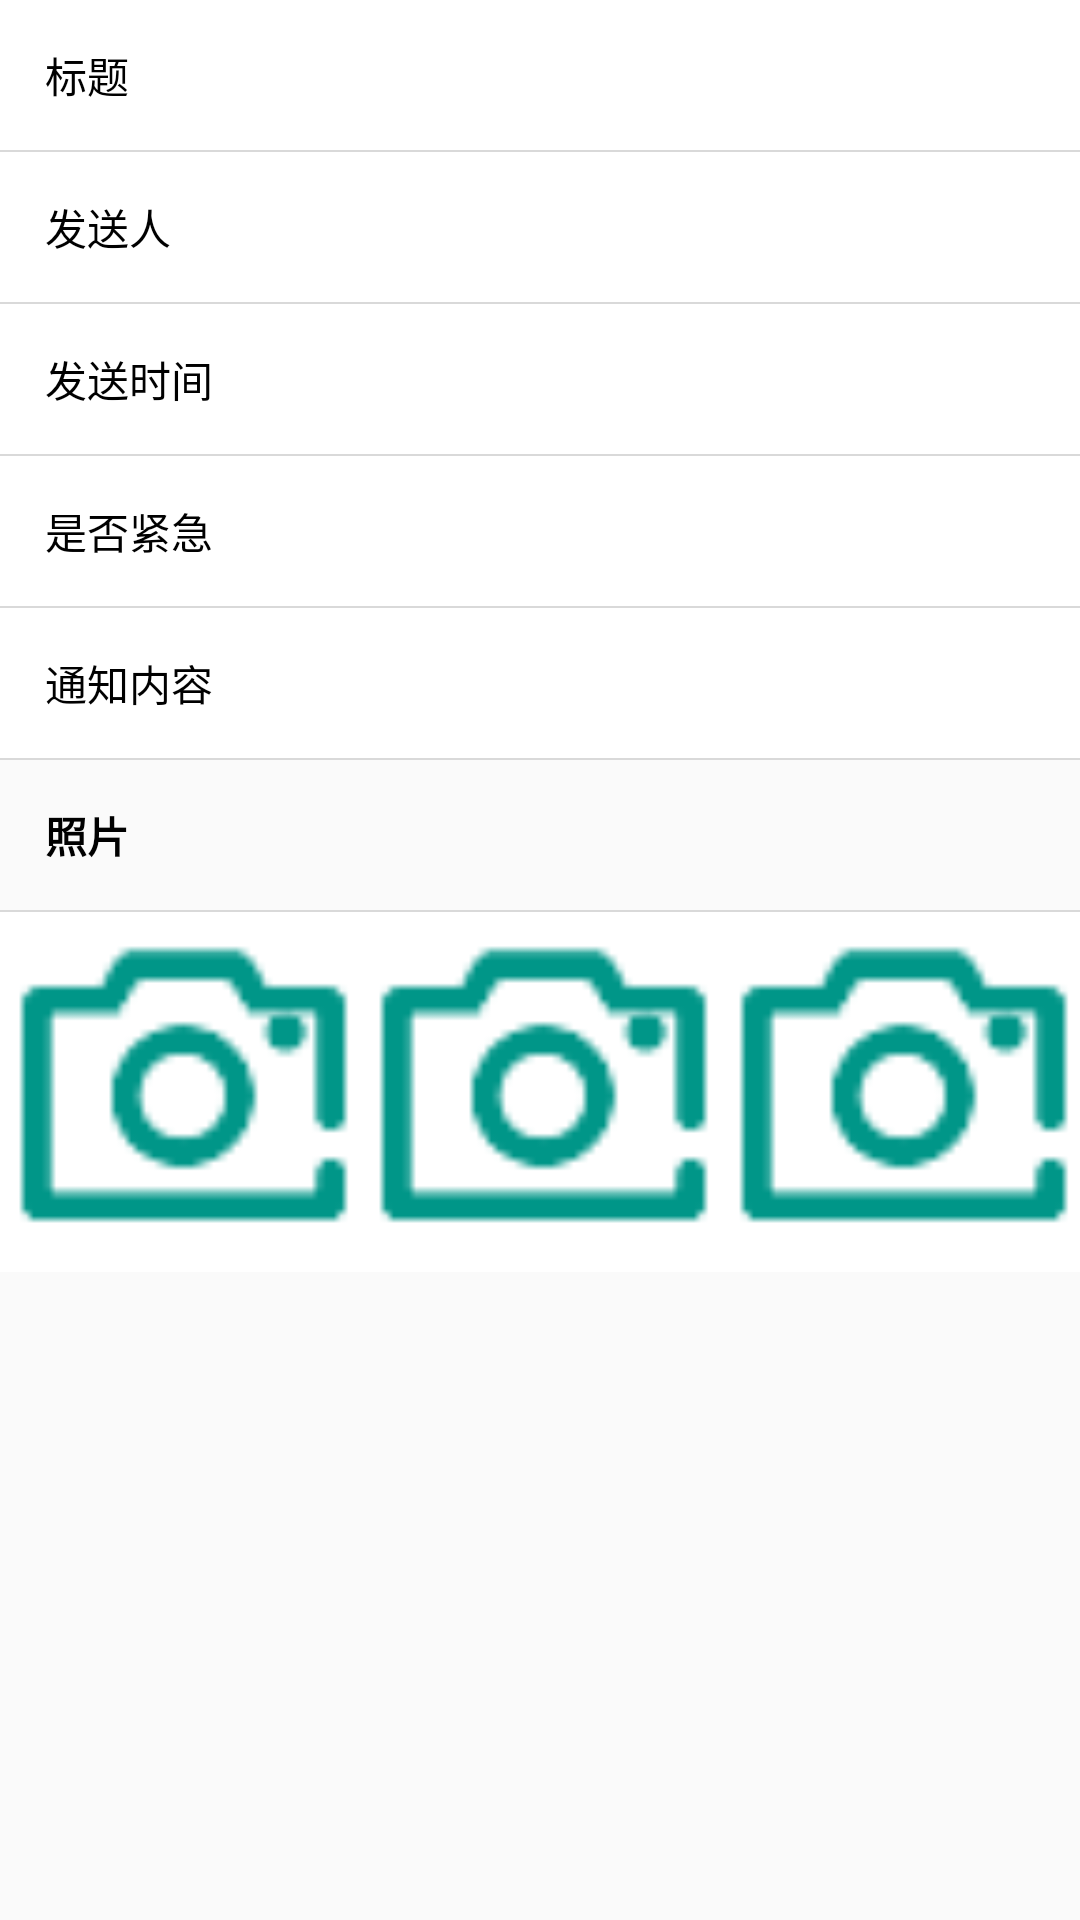

Android layout source for this screen:
<!-- AndroidManifest.xml: application theme AppTheme.NoActionBar -->
<!-- res/layout/activity_notice_detail.xml -->
<?xml version="1.0" encoding="utf-8"?>
<LinearLayout xmlns:android="http://schemas.android.com/apk/res/android"
    android:layout_width="match_parent"
    android:layout_height="match_parent"
    android:orientation="vertical">

    <ScrollView
        android:layout_width="match_parent"
        android:layout_height="match_parent">

        <LinearLayout
            android:layout_width="match_parent"
            android:layout_height="wrap_content"
            android:focusable="true"
            android:focusableInTouchMode="true"
            android:orientation="vertical">
            <LinearLayout
                android:layout_width="match_parent"
                android:layout_height="wrap_content"
                android:layout_gravity="center_horizontal"
                android:background="@color/white">

                <TextView
                    android:layout_width="0dp"
                    android:layout_height="50sp"
                    android:layout_gravity="center"
                    android:layout_marginLeft="15sp"
                    android:layout_weight="2"
                    android:gravity="center_vertical"
                    android:text="标题"
                    android:textColor="@color/black_text"
                    android:textSize="14sp" />

                <TextView
                    android:id="@+id/tv_title"
                    android:layout_width="0sp"
                    android:layout_height="50sp"
                    android:layout_gravity="center"
                    android:layout_weight="5"
                    android:background="@null"
                    android:gravity="center_vertical"
                    android:textSize="14sp" />
            </LinearLayout>

            <TextView
                android:layout_width="match_parent"
                android:layout_height="0.5dp"
                android:background="@color/divide_line" />

                <LinearLayout
                    android:layout_width="match_parent"
                    android:layout_height="wrap_content"
                    android:layout_gravity="center_horizontal"
                    android:background="@color/white"
                    android:weightSum="7">

                    <TextView
                        android:layout_width="0dp"
                        android:layout_height="50sp"
                        android:layout_gravity="center"
                        android:layout_marginLeft="15sp"
                        android:layout_weight="2"
                        android:gravity="center_vertical"
                        android:text="发送人"
                        android:textColor="@color/black_text"
                        android:textSize="14sp" />

                    <TextView
                        android:id="@+id/tv_sender"
                        android:layout_width="0dp"
                        android:layout_height="50sp"
                        android:layout_gravity="center"
                        android:layout_weight="5"
                        android:gravity="center_vertical"
                        android:textSize="14sp" />
                </LinearLayout>

                <TextView
                    android:layout_width="match_parent"
                    android:layout_height="0.5dp"
                    android:background="@color/divide_line" />

            <LinearLayout
                android:layout_width="match_parent"
                android:layout_height="wrap_content"
                android:layout_gravity="center_horizontal"
                android:background="@color/white"
                android:weightSum="7">

                <TextView
                    android:layout_width="0dp"
                    android:layout_height="50sp"
                    android:layout_gravity="center"
                    android:layout_marginLeft="15sp"
                    android:layout_weight="2"
                    android:gravity="center_vertical"
                    android:text="发送时间"
                    android:textColor="@color/black_text"
                    android:textSize="14sp" />

                <TextView
                    android:id="@+id/tv_send_date"
                    android:layout_width="0dp"
                    android:layout_height="50sp"
                    android:layout_gravity="center"
                    android:layout_weight="5"
                    android:gravity="center_vertical"
                    android:textSize="14sp" />
            </LinearLayout>

            <TextView
                android:layout_width="match_parent"
                android:layout_height="0.5dp"
                android:background="@color/divide_line" />

            <LinearLayout
                android:layout_width="match_parent"
                android:layout_height="wrap_content"
                android:layout_gravity="center_horizontal"
                android:background="@color/white"
                android:weightSum="7">
                <TextView
                    android:layout_width="0dp"
                    android:layout_height="50sp"
                    android:layout_gravity="center"
                    android:layout_marginLeft="15sp"
                    android:layout_weight="2"
                    android:gravity="center_vertical"
                    android:text="是否紧急"
                    android:textColor="@color/black_text"
                    android:textSize="14sp" />
                <TextView
                    android:id="@+id/tv_isurgent"
                    android:layout_width="0sp"
                    android:layout_height="50sp"
                    android:layout_gravity="center"
                    android:layout_weight="5"
                    android:background="@null"
                    android:gravity="center_vertical"
                    android:textSize="14sp" />
            </LinearLayout>
            <TextView
                android:layout_width="match_parent"
                android:layout_height="0.5dp"
                android:background="@color/divide_line" />


                <LinearLayout
                    android:layout_width="match_parent"
                    android:layout_height="wrap_content"
                    android:layout_gravity="center_horizontal"
                    android:background="@color/white"
                    android:weightSum="7">

                    <TextView
                        android:layout_width="0dp"
                        android:layout_height="50sp"
                        android:layout_gravity="center"
                        android:layout_marginLeft="15sp"
                        android:layout_weight="2"
                        android:gravity="center_vertical"
                        android:text="通知内容"
                        android:textColor="@color/black_text"
                        android:textSize="14sp" />

                    <TextView
                        android:id="@+id/tv_content"
                        android:layout_width="0sp"
                        android:layout_height="50sp"
                        android:layout_gravity="center"
                        android:layout_weight="5"
                        android:background="@null"
                        android:gravity="center_vertical"
                        android:textSize="14sp" />
                </LinearLayout>
                <TextView
                    android:layout_width="match_parent"
                    android:layout_height="0.5dp"
                    android:background="@color/divide_line" />


                <LinearLayout
                    android:layout_width="match_parent"
                    android:layout_height="wrap_content"
                    android:layout_gravity="center_horizontal">

                    <TextView
                        android:layout_width="wrap_content"
                        android:layout_height="50sp"
                        android:layout_gravity="center"
                        android:layout_marginLeft="15sp"
                        android:gravity="center_vertical"
                        android:text="照片"
                        android:textColor="@color/black_text"
                        android:textSize="14sp"
                        android:textStyle="bold" />
                </LinearLayout>

                <TextView
                    android:layout_width="match_parent"
                    android:layout_height="0.5dp"
                    android:background="@color/divide_line" />

                <LinearLayout
                    android:layout_width="match_parent"
                    android:layout_height="120dp"
                    android:background="@color/white"
                    android:orientation="horizontal"
                    android:weightSum="3">

                    <ImageView
                        android:id="@+id/img1"
                        android:layout_width="0dp"
                        android:layout_height="match_parent"
                        android:layout_weight="1"
                        android:adjustViewBounds="true"
                        android:background="@mipmap/ic_take_camera"
                        android:scaleType="fitXY" />

                    <ImageView
                        android:id="@+id/img2"
                        android:layout_width="0dp"
                        android:layout_height="match_parent"
                        android:layout_weight="1"
                        android:adjustViewBounds="true"
                        android:background="@mipmap/ic_take_camera"
                        android:scaleType="fitXY" />

                    <ImageView
                        android:id="@+id/img3"
                        android:layout_width="0dp"
                        android:layout_height="match_parent"
                        android:layout_weight="1"
                        android:adjustViewBounds="true"
                        android:background="@mipmap/ic_take_camera"
                        android:scaleType="fitXY" />

                </LinearLayout>

        </LinearLayout>
    </ScrollView>
</LinearLayout>
<!-- resources referenced by this layout -->
<resources>
  <color name="black_text">#000000</color>
  <color name="divide_line">#d9d9d9</color>
  <!-- mipmap ic_take_camera: png bitmap (mipmap-xhdpi, 896 bytes) -->
  <style name="AppTheme.NoActionBar" parent="Theme.AppCompat.Light.NoActionBar">
          <item name="colorPrimary">@color/colorPrimary</item>
          <item name="colorPrimaryDark">@color/colorPrimaryDark</item>
          <item name="colorAccent">@color/colorAccent</item>
          <item name="android:listDivider">@drawable/divider</item>
          
          
      </style>
  <color name="colorPrimary">#3F51B5</color>
  <color name="colorPrimaryDark">#303F9F</color>
  <color name="colorAccent">#FF4081</color>
  <!-- drawable divider (drawable) -->
  <?xml version="1.0" encoding="utf-8"?>
  <shape xmlns:android="http://schemas.android.com/apk/res/android"
      android:shape="rectangle" >
      <solid android:color="@color/divide_line"/>
      <size android:height="1dp"
          android:width="1dp"/>
  </shape>
  <!-- not gathered from this repository: default colours our renderer supplied (Android Studio template values) -->
  <color name="white">#FFFFFFFF</color>
</resources>
